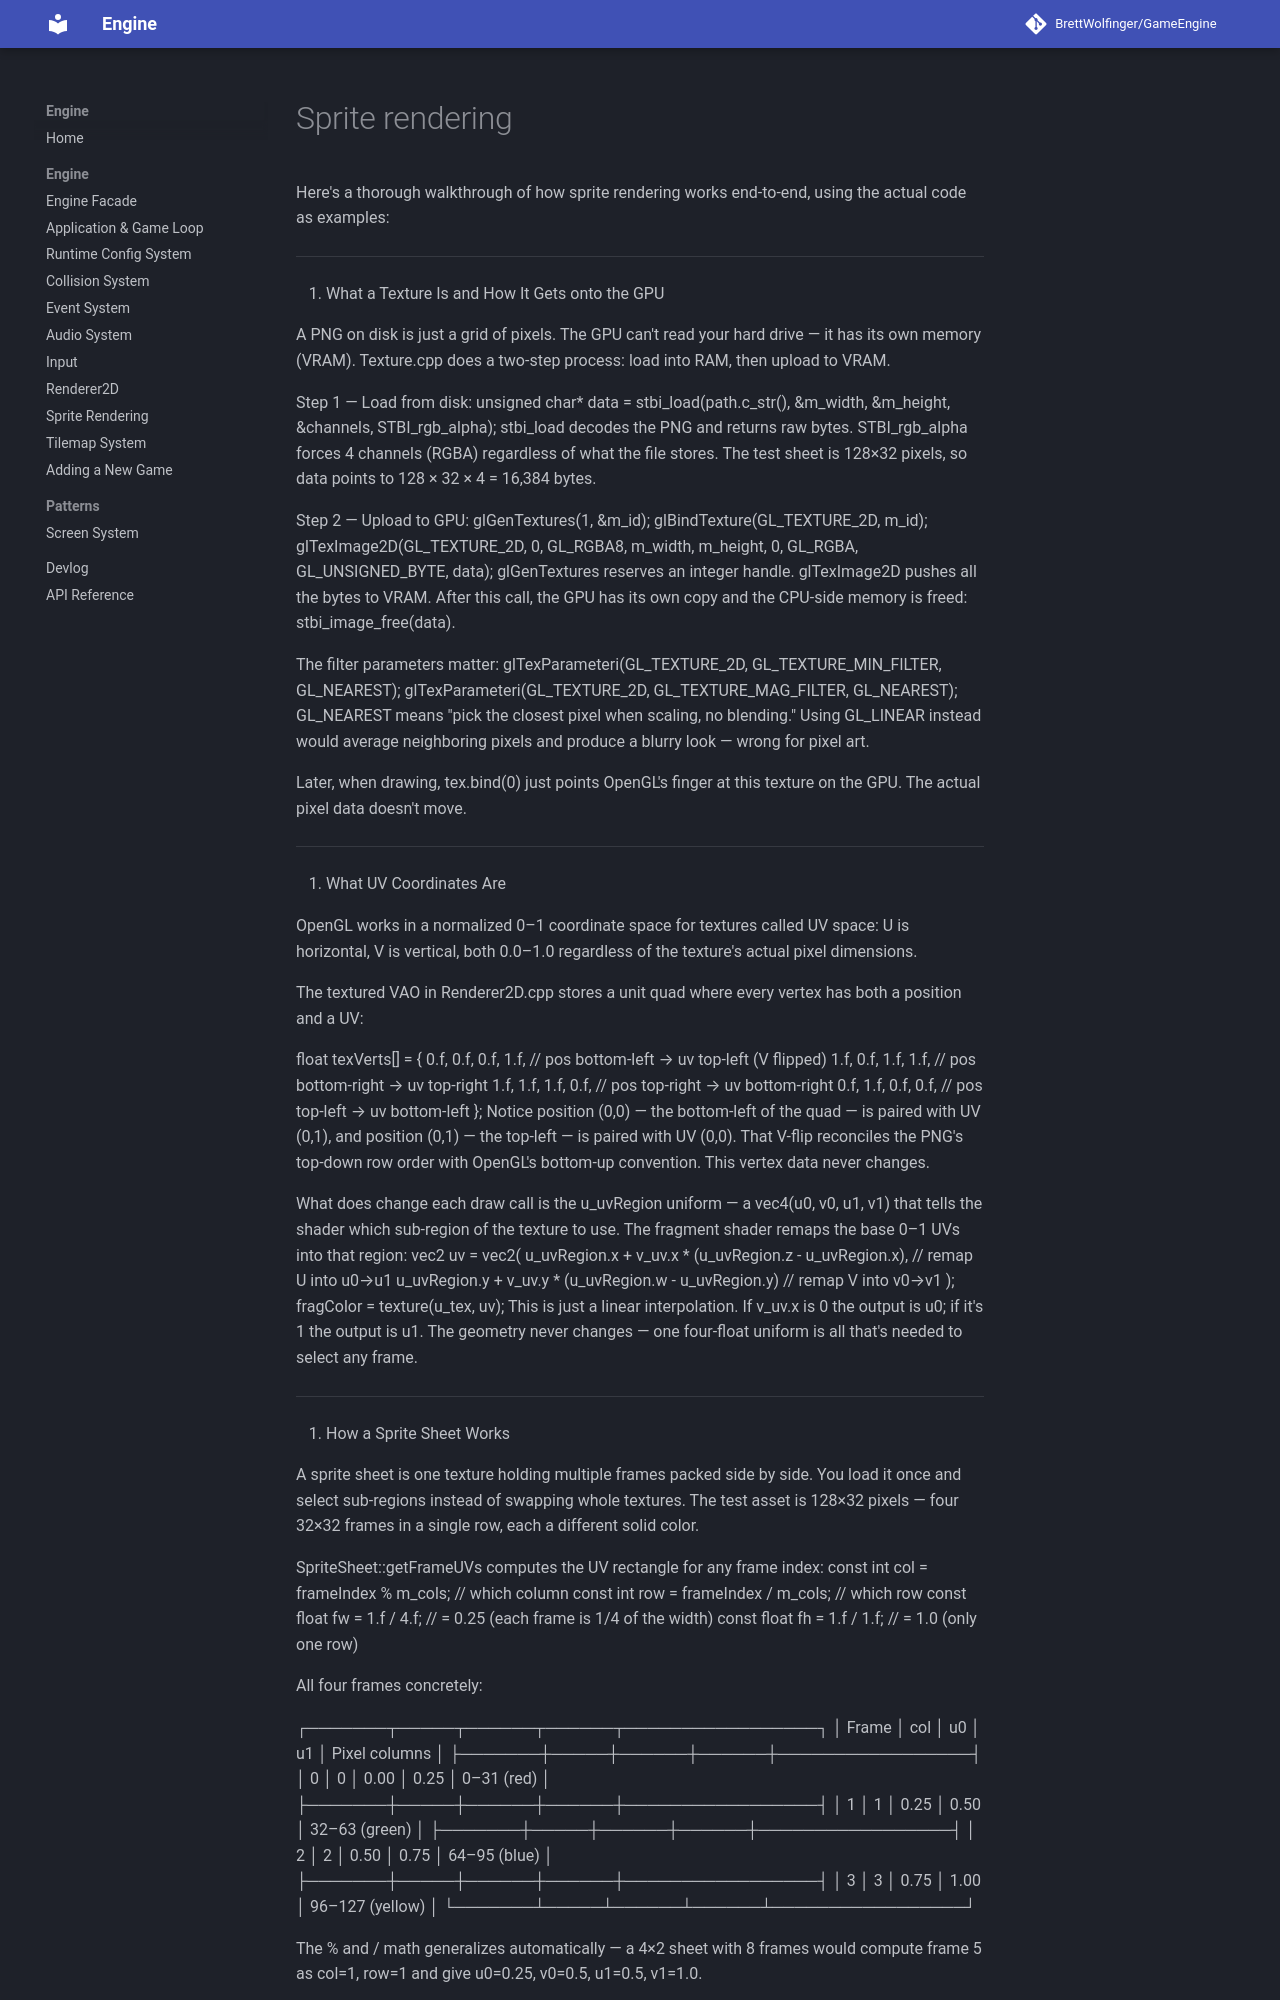

repository: BrettWolfinger/GameEngine · page: engine/sprite-rendering/index.html · generator: mkdocs

 Here's a thorough walkthrough of how sprite rendering works end-to-end, using the actual code as
  examples:

  ---
  1. What a Texture Is and How It Gets onto the GPU

  A PNG on disk is just a grid of pixels. The GPU can't read your hard drive — it has its own memory
  (VRAM). Texture.cpp does a two-step process: load into RAM, then upload to VRAM.

  Step 1 — Load from disk:
  unsigned char* data = stbi_load(path.c_str(), &m_width, &m_height, &channels, STBI_rgb_alpha);
  stbi_load decodes the PNG and returns raw bytes. STBI_rgb_alpha forces 4 channels (RGBA) regardless
  of what the file stores. The test sheet is 128×32 pixels, so data points to 128 × 32 × 4 = 16,384
  bytes.

  Step 2 — Upload to GPU:
  glGenTextures(1, &m_id);
  glBindTexture(GL_TEXTURE_2D, m_id);
  glTexImage2D(GL_TEXTURE_2D, 0, GL_RGBA8, m_width, m_height, 0, GL_RGBA, GL_UNSIGNED_BYTE, data);
  glGenTextures reserves an integer handle. glTexImage2D pushes all the bytes to VRAM. After this
  call, the GPU has its own copy and the CPU-side memory is freed: stbi_image_free(data).

  The filter parameters matter:
  glTexParameteri(GL_TEXTURE_2D, GL_TEXTURE_MIN_FILTER, GL_NEAREST);
  glTexParameteri(GL_TEXTURE_2D, GL_TEXTURE_MAG_FILTER, GL_NEAREST);
  GL_NEAREST means "pick the closest pixel when scaling, no blending." Using GL_LINEAR instead would
  average neighboring pixels and produce a blurry look — wrong for pixel art.

  Later, when drawing, tex.bind(0) just points OpenGL's finger at this texture on the GPU. The actual
  pixel data doesn't move.

  ---
  2. What UV Coordinates Are

  OpenGL works in a normalized 0–1 coordinate space for textures called UV space: U is horizontal, V
  is vertical, both 0.0–1.0 regardless of the texture's actual pixel dimensions.

  The textured VAO in Renderer2D.cpp stores a unit quad where every vertex has both a position and a
  UV:

  float texVerts[] = {
      0.f, 0.f,  0.f, 1.f,   // pos bottom-left  → uv top-left    (V flipped)
      1.f, 0.f,  1.f, 1.f,   // pos bottom-right → uv top-right
      1.f, 1.f,  1.f, 0.f,   // pos top-right    → uv bottom-right
      0.f, 1.f,  0.f, 0.f,   // pos top-left     → uv bottom-left
  };
  Notice position (0,0) — the bottom-left of the quad — is paired with UV (0,1), and position (0,1) —
  the top-left — is paired with UV (0,0). That V-flip reconciles the PNG's top-down row order with
  OpenGL's bottom-up convention. This vertex data never changes.

  What does change each draw call is the u_uvRegion uniform — a vec4(u0, v0, u1, v1) that tells the
  shader which sub-region of the texture to use. The fragment shader remaps the base 0–1 UVs into that
   region:
  vec2 uv = vec2(
      u_uvRegion.x + v_uv.x * (u_uvRegion.z - u_uvRegion.x),  // remap U into u0→u1
      u_uvRegion.y + v_uv.y * (u_uvRegion.w - u_uvRegion.y)   // remap V into v0→v1
  );
  fragColor = texture(u_tex, uv);
  This is just a linear interpolation. If v_uv.x is 0 the output is u0; if it's 1 the output is u1.
  The geometry never changes — one four-float uniform is all that's needed to select any frame.

  ---
  3. How a Sprite Sheet Works

  A sprite sheet is one texture holding multiple frames packed side by side. You load it once and
  select sub-regions instead of swapping whole textures. The test asset is 128×32 pixels — four 32×32
  frames in a single row, each a different solid color.

  SpriteSheet::getFrameUVs computes the UV rectangle for any frame index:
  const int col = frameIndex % m_cols;   // which column
  const int row = frameIndex / m_cols;   // which row
  const float fw = 1.f / 4.f;           // = 0.25 (each frame is 1/4 of the width)
  const float fh = 1.f / 1.f;           // = 1.0  (only one row)

  All four frames concretely:

  ┌───────┬─────┬──────┬──────┬─────────────────┐
  │ Frame │ col │  u0  │  u1  │  Pixel columns  │
  ├───────┼─────┼──────┼──────┼─────────────────┤
  │ 0     │ 0   │ 0.00 │ 0.25 │ 0–31 (red)      │
  ├───────┼─────┼──────┼──────┼─────────────────┤
  │ 1     │ 1   │ 0.25 │ 0.50 │ 32–63 (green)   │
  ├───────┼─────┼──────┼──────┼─────────────────┤
  │ 2     │ 2   │ 0.50 │ 0.75 │ 64–95 (blue)    │
  ├───────┼─────┼──────┼──────┼─────────────────┤
  │ 3     │ 3   │ 0.75 │ 1.00 │ 96–127 (yellow) │
  └───────┴─────┴──────┴──────┴─────────────────┘
